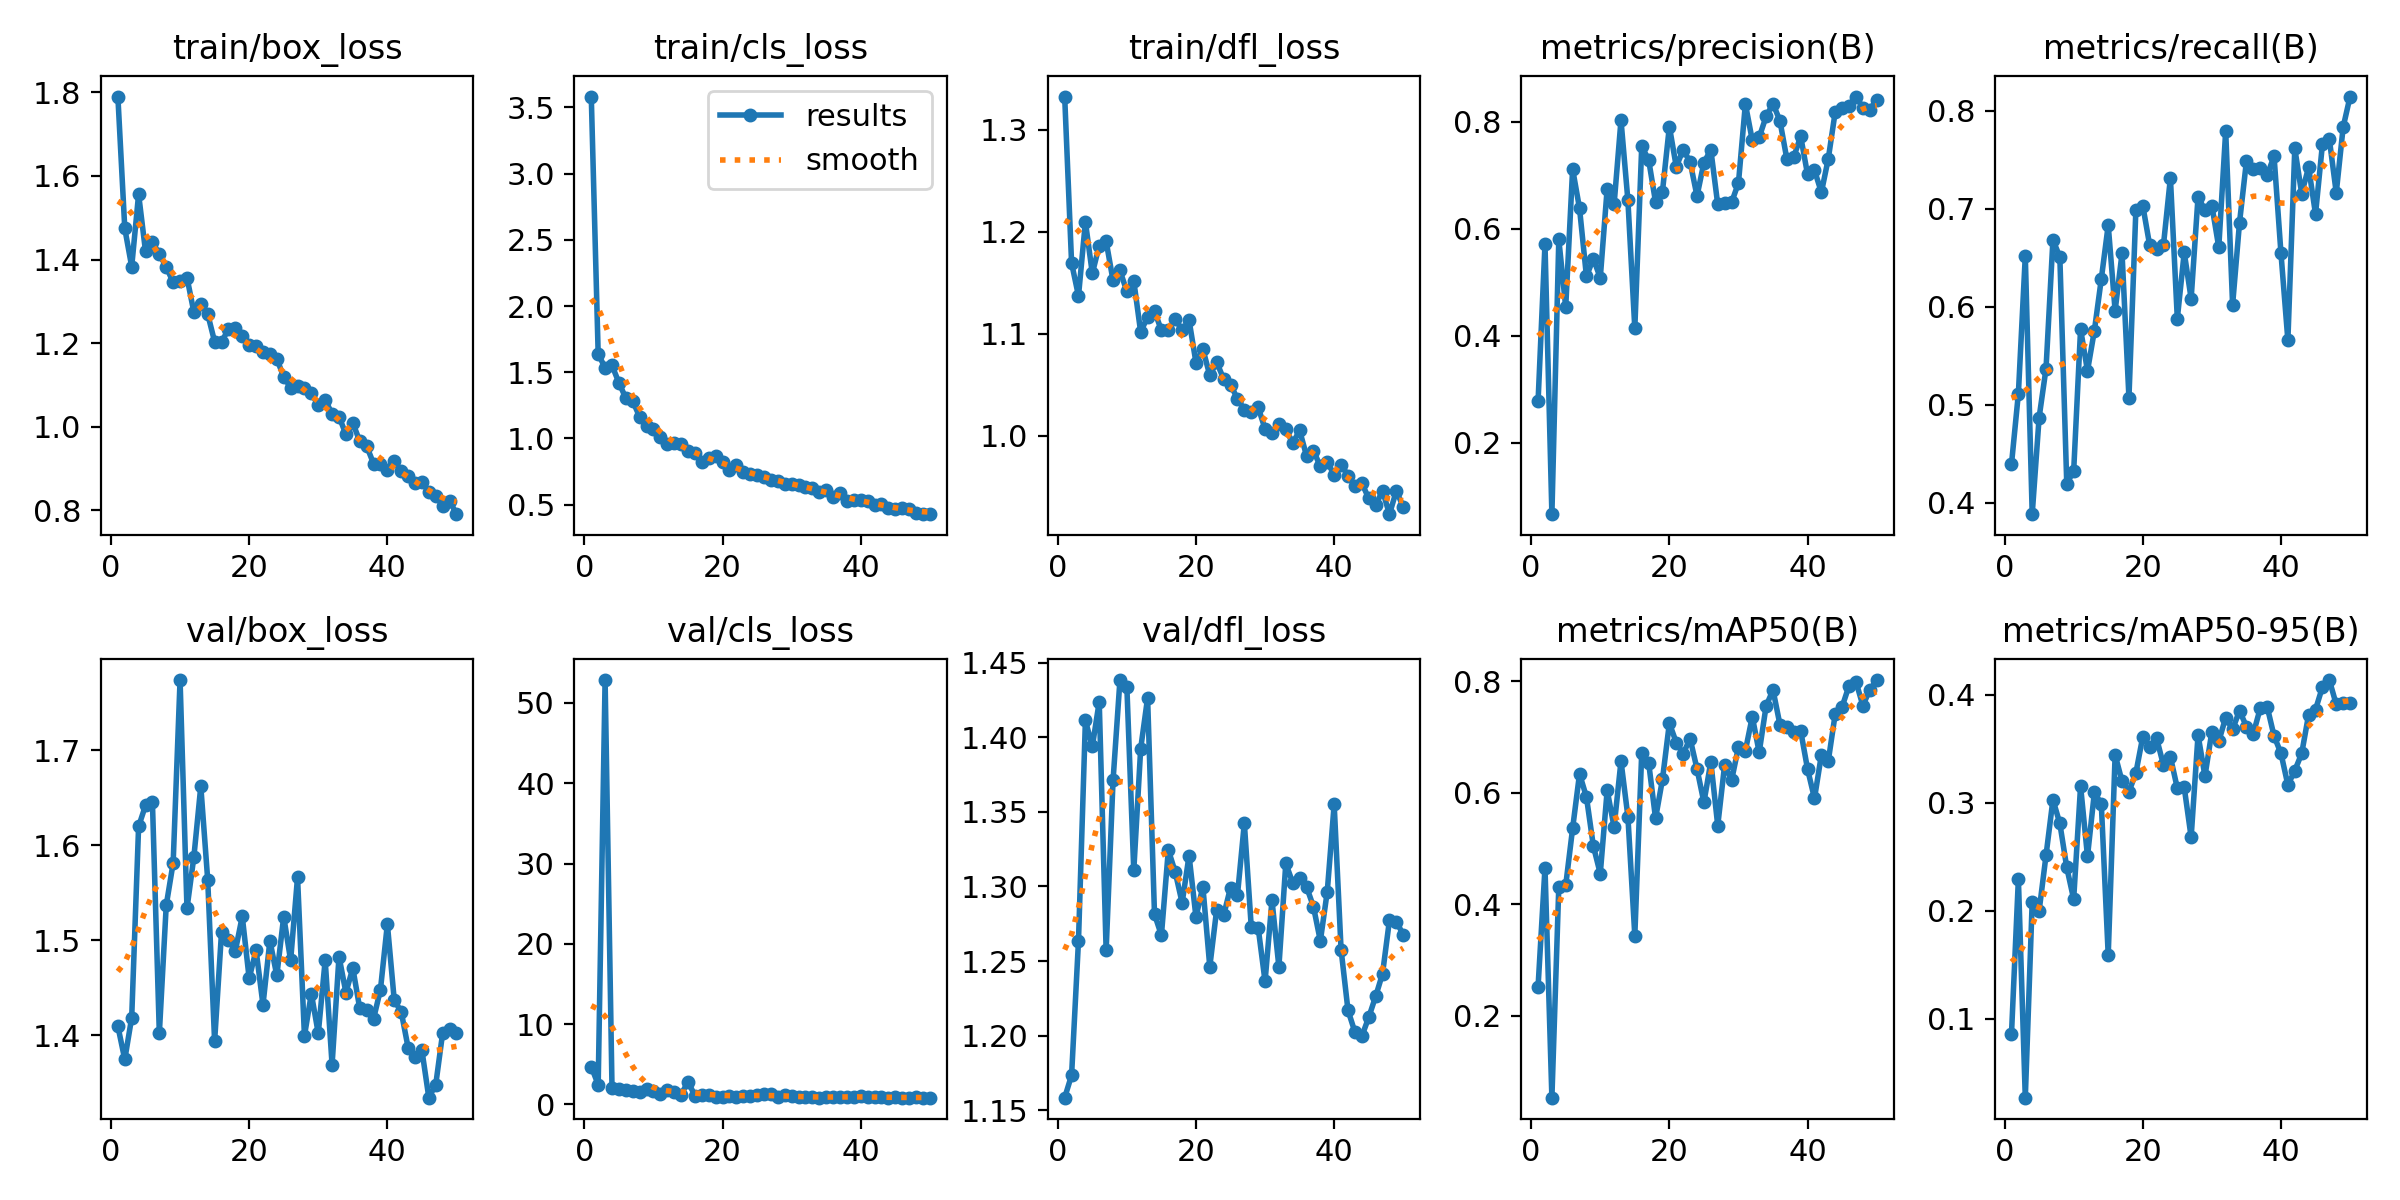

Data behind this chart, as committed beside it:
epoch, time, train/box_loss, train/cls_loss, train/dfl_loss, metrics/precision(B), metrics/recall(B), metrics/mAP50(B), metrics/mAP50-95(B), val/box_loss, val/cls_loss, val/dfl_loss, lr/pg0, lr/pg1, lr/pg2
1, 11.85, 1.79, 3.583, 1.333, 0.2776, 0.4391, 0.2519, 0.08568, 1.409, 4.709, 1.158, 0.0003501, 0.0003501, 0.0003501
2, 18.22, 1.474, 1.636, 1.17, 0.5714, 0.5114, 0.465, 0.2295, 1.374, 2.462, 1.173, 0.0007026, 0.0007026, 0.0007026
3, 27.06, 1.383, 1.534, 1.137, 0.06657, 0.6519, 0.05266, 0.02705, 1.418, 52.85, 1.264, 0.001041, 0.001041, 0.001041
4, 33.51, 1.556, 1.551, 1.21, 0.5801, 0.3882, 0.4313, 0.2084, 1.62, 2.107, 1.411, 0.001364, 0.001364, 0.001364
5, 42.04, 1.42, 1.42, 1.159, 0.4536, 0.4868, 0.4336, 0.1998, 1.642, 1.876, 1.394, 0.001535, 0.001535, 0.001535
6, 52.07, 1.442, 1.304, 1.187, 0.7116, 0.5369, 0.5358, 0.2513, 1.645, 1.84, 1.424, 0.001502, 0.001502, 0.001502
7, 59.39, 1.413, 1.282, 1.191, 0.6381, 0.6683, 0.6335, 0.3028, 1.402, 1.638, 1.257, 0.001469, 0.001469, 0.001469
8, 72.47, 1.382, 1.163, 1.152, 0.511, 0.6508, 0.592, 0.2808, 1.537, 1.504, 1.371, 0.001436, 0.001436, 0.001436
9, 79.42, 1.346, 1.095, 1.162, 0.5443, 0.4193, 0.5041, 0.2401, 1.581, 1.906, 1.438, 0.001403, 0.001403, 0.001403
10, 89.67, 1.348, 1.068, 1.142, 0.5083, 0.432, 0.4545, 0.2107, 1.774, 1.718, 1.434, 0.00137, 0.00137, 0.00137
11, 97.58, 1.357, 1.012, 1.152, 0.6751, 0.5772, 0.6041, 0.3154, 1.533, 1.304, 1.311, 0.001337, 0.001337, 0.001337
12, 105.5, 1.274, 0.9604, 1.102, 0.6455, 0.5345, 0.5382, 0.2504, 1.588, 1.759, 1.392, 0.001304, 0.001304, 0.001304
13, 116.1, 1.293, 0.9631, 1.117, 0.8031, 0.5757, 0.6564, 0.3095, 1.662, 1.574, 1.426, 0.001271, 0.001271, 0.001271
14, 123.8, 1.269, 0.9559, 1.123, 0.653, 0.6284, 0.5567, 0.2989, 1.564, 1.228, 1.281, 0.001238, 0.001238, 0.001238
15, 133.4, 1.203, 0.9045, 1.103, 0.4139, 0.6833, 0.3433, 0.159, 1.393, 2.828, 1.267, 0.001205, 0.001205, 0.001205
16, 142.5, 1.202, 0.8868, 1.104, 0.754, 0.5959, 0.6715, 0.3443, 1.508, 1.093, 1.324, 0.001172, 0.001172, 0.001172
17, 149.1, 1.234, 0.8243, 1.115, 0.7291, 0.6546, 0.6539, 0.3198, 1.5, 1.156, 1.31, 0.001139, 0.001139, 0.001139
18, 159.4, 1.236, 0.8533, 1.104, 0.6499, 0.5071, 0.5537, 0.3103, 1.489, 1.137, 1.289, 0.001106, 0.001106, 0.001106
19, 168.3, 1.218, 0.8629, 1.114, 0.6697, 0.6985, 0.6235, 0.3275, 1.525, 0.9811, 1.321, 0.001073, 0.001073, 0.001073
20, 176.4, 1.196, 0.8179, 1.072, 0.7911, 0.7034, 0.7244, 0.3611, 1.46, 0.9509, 1.279, 0.00104, 0.00104, 0.00104
21, 184.3, 1.192, 0.7613, 1.085, 0.7161, 0.6628, 0.6896, 0.3516, 1.489, 1.065, 1.3, 0.001007, 0.001007, 0.001007
22, 194.4, 1.179, 0.7958, 1.059, 0.7477, 0.6593, 0.6698, 0.3597, 1.432, 0.9912, 1.246, 0.0009739, 0.0009739, 0.0009739
23, 201.4, 1.173, 0.7429, 1.072, 0.7251, 0.6634, 0.6966, 0.3347, 1.499, 1.059, 1.285, 0.0009409, 0.0009409, 0.0009409
24, 209.3, 1.162, 0.7284, 1.056, 0.6612, 0.7316, 0.6424, 0.3425, 1.463, 1.094, 1.281, 0.0009078, 0.0009078, 0.0009078
25, 217.1, 1.12, 0.7257, 1.05, 0.7237, 0.5879, 0.5823, 0.3134, 1.525, 1.171, 1.299, 0.0008748, 0.0008748, 0.0008748
26, 225, 1.093, 0.7081, 1.036, 0.7478, 0.6554, 0.6551, 0.3142, 1.479, 1.299, 1.294, 0.0008418, 0.0008418, 0.0008418
27, 231.6, 1.096, 0.6874, 1.026, 0.6456, 0.6083, 0.5407, 0.2681, 1.566, 1.263, 1.342, 0.0008088, 0.0008088, 0.0008088
28, 239.7, 1.092, 0.677, 1.023, 0.6487, 0.7123, 0.6498, 0.3627, 1.399, 0.9677, 1.273, 0.0007758, 0.0007758, 0.0007758
29, 246.4, 1.08, 0.6548, 1.028, 0.6492, 0.6985, 0.6217, 0.3246, 1.444, 1.15, 1.272, 0.0007428, 0.0007428, 0.0007428
30, 255.7, 1.052, 0.6584, 1.007, 0.6858, 0.7034, 0.6817, 0.3658, 1.402, 1.033, 1.236, 0.0007098, 0.0007098, 0.0007098
31, 262.5, 1.064, 0.6504, 1.003, 0.8332, 0.6607, 0.6751, 0.3568, 1.479, 0.9293, 1.291, 0.0006768, 0.0006768, 0.0006768
32, 271.2, 1.031, 0.6358, 1.012, 0.7653, 0.7796, 0.736, 0.3788, 1.369, 0.8743, 1.246, 0.0006438, 0.0006438, 0.0006438
33, 279.2, 1.024, 0.6266, 1.007, 0.771, 0.6019, 0.6721, 0.368, 1.483, 0.8967, 1.315, 0.0006108, 0.0006108, 0.0006108
34, 286.8, 0.9821, 0.5941, 0.9929, 0.81, 0.6859, 0.7553, 0.3851, 1.445, 0.8509, 1.302, 0.0005778, 0.0005778, 0.0005778
35, 295.1, 1.009, 0.6111, 1.005, 0.8339, 0.7485, 0.7839, 0.3705, 1.471, 0.9346, 1.306, 0.0005448, 0.0005448, 0.0005448
36, 301.6, 0.9653, 0.5566, 0.9805, 0.8018, 0.7408, 0.722, 0.3639, 1.428, 0.9463, 1.3, 0.0005118, 0.0005118, 0.0005118
37, 309.7, 0.9536, 0.5846, 0.9856, 0.7305, 0.7419, 0.7167, 0.3874, 1.426, 0.8959, 1.286, 0.0004788, 0.0004788, 0.0004788
38, 317.2, 0.9116, 0.5261, 0.9701, 0.7338, 0.7345, 0.7092, 0.389, 1.417, 0.9586, 1.263, 0.0004458, 0.0004458, 0.0004458
39, 327, 0.9115, 0.5342, 0.9746, 0.773, 0.7537, 0.7108, 0.3618, 1.448, 0.9319, 1.297, 0.0004127, 0.0004127, 0.0004127
40, 334.8, 0.897, 0.5368, 0.9619, 0.7015, 0.6546, 0.6419, 0.3457, 1.517, 1.033, 1.355, 0.0003797, 0.0003797, 0.0003797
41, 343.3, 0.9174, 0.529, 0.972, 0.7095, 0.5658, 0.5895, 0.3164, 1.436, 0.9684, 1.258, 0.0003467, 0.0003467, 0.0003467
42, 352.3, 0.8935, 0.4929, 0.9611, 0.6681, 0.7617, 0.6676, 0.3297, 1.425, 0.959, 1.217, 0.0003137, 0.0003137, 0.0003137
43, 358.8, 0.8822, 0.5065, 0.9509, 0.7311, 0.7156, 0.657, 0.3456, 1.387, 0.875, 1.202, 0.0002807, 0.0002807, 0.0002807
44, 366.7, 0.8653, 0.474, 0.9539, 0.8186, 0.7425, 0.7408, 0.3814, 1.377, 0.8457, 1.199, 0.0002477, 0.0002477, 0.0002477
45, 373, 0.8673, 0.4672, 0.9388, 0.8254, 0.6946, 0.7538, 0.3862, 1.384, 0.87, 1.212, 0.0002147, 0.0002147, 0.0002147
46, 381.1, 0.8448, 0.4719, 0.932, 0.8304, 0.7659, 0.7915, 0.4071, 1.334, 0.8626, 1.226, 0.0001817, 0.0001817, 0.0001817
47, 387.7, 0.8343, 0.4656, 0.9463, 0.8472, 0.7711, 0.7991, 0.4135, 1.348, 0.8617, 1.241, 0.0001487, 0.0001487, 0.0001487
48, 395.8, 0.8109, 0.4372, 0.9233, 0.8267, 0.7164, 0.7561, 0.391, 1.402, 0.8802, 1.277, 0.0001157, 0.0001157, 0.0001157
49, 402.2, 0.8229, 0.427, 0.9462, 0.8229, 0.7834, 0.784, 0.3923, 1.406, 0.8601, 1.276, 8.26832e-05, 8.26832e-05, 8.26832e-05
50, 409.9, 0.7906, 0.4275, 0.9304, 0.841, 0.8147, 0.8018, 0.392, 1.402, 0.8481, 1.268, 4.96766e-05, 4.96766e-05, 4.96766e-05
